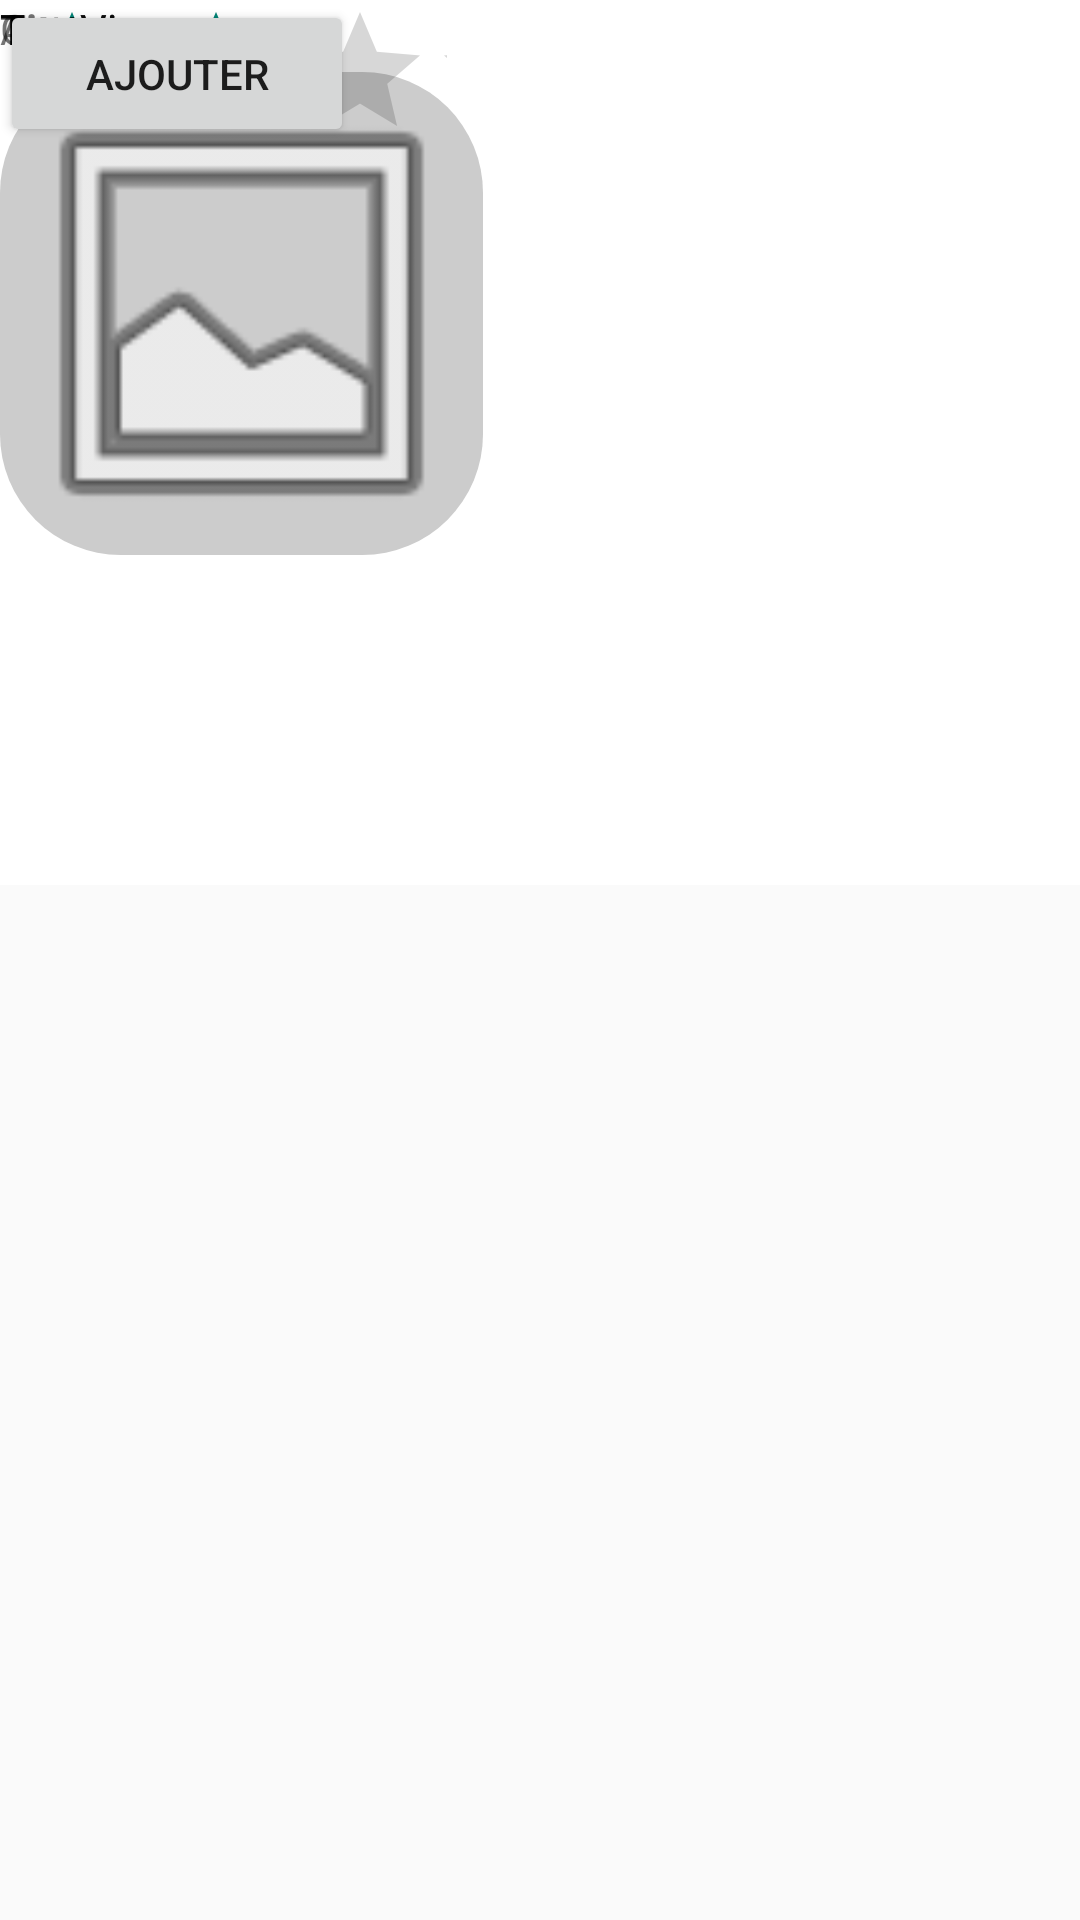

Produce the Android XML layout that renders to this screen, including the resource entries it uses.
<!-- AndroidManifest.xml: application theme Theme.Booklique -->
<!-- res/layout/fragment_book_item.xml -->
<?xml version="1.0" encoding="utf-8"?>
<androidx.constraintlayout.widget.ConstraintLayout xmlns:android="http://schemas.android.com/apk/res/android"
    xmlns:app="http://schemas.android.com/apk/res-auto"
    xmlns:tools="http://schemas.android.com/tools"
    android:id="@+id/linearLayout3"
    android:layout_width="match_parent"
    android:layout_height="match_parent"
    tools:context=".Vue">

    <androidx.constraintlayout.widget.ConstraintLayout
        android:id="@+id/linearLayout4"
        android:layout_width="407dp"
        android:layout_height="295dp"
        android:background="#FFFFFF"
        android:margin="4dp"
        tools:layout_editor_absoluteX="2dp"
        tools:layout_editor_absoluteY="2dp">


        <CheckBox
            android:id="@+id/checkBox"
            android:layout_width="wrap_content"
            android:layout_height="wrap_content"
            tools:layout_editor_absoluteX="0dp"
            tools:layout_editor_absoluteY="-1dp" />

        <ImageView
            android:id="@+id/imageView"
            android:layout_width="161dp"
            android:layout_height="209dp"
            android:src="@drawable/placeholder_image"
            tools:layout_editor_absoluteX="34dp"
            tools:layout_editor_absoluteY="34dp" />


        <TextView
            android:id="@+id/textView"
            android:layout_width="42dp"
            android:layout_height="21dp"
            android:text="Titre : "
            android:textStyle="bold"
            tools:layout_editor_absoluteX="206dp"
            tools:layout_editor_absoluteY="45dp" />

        <TextView
            android:id="@+id/textView2"
            android:layout_width="wrap_content"
            android:layout_height="wrap_content"
            android:text="Genre : "
            tools:layout_editor_absoluteX="202dp"
            tools:layout_editor_absoluteY="138dp" />

        <TextView
            android:id="@+id/textView3"
            android:layout_width="wrap_content"
            android:layout_height="wrap_content"
            android:text="Auteur : "
            tools:layout_editor_absoluteX="202dp"
            tools:layout_editor_absoluteY="94dp" />

        <RatingBar
            android:id="@+id/ratingBar"
            android:layout_width="149dp"
            android:layout_height="42dp"
            android:numStars="5"
            android:rating="3"
            android:stepSize="1"
            tools:layout_editor_absoluteX="34dp"
            tools:layout_editor_absoluteY="244dp" />

        <Button
            android:id="@+id/button"
            android:layout_width="118dp"
            android:layout_height="49dp"
            android:text="Ajouter"
            tools:layout_editor_absoluteX="274dp"
            tools:layout_editor_absoluteY="239dp" />

        <TextView
            android:id="@+id/textView4"
            android:layout_width="wrap_content"
            android:layout_height="wrap_content"
            android:text="TextView"
            tools:layout_editor_absoluteX="282dp"
            tools:layout_editor_absoluteY="209dp" />

        <TextView
            android:id="@+id/textView5"
            android:layout_width="143dp"
            android:layout_height="37dp"
            android:text="TextView"
            tools:layout_editor_absoluteX="254dp"
            tools:layout_editor_absoluteY="45dp" />

        <TextView
            android:id="@+id/textView6"
            android:layout_width="142dp"
            android:layout_height="35dp"
            android:text="TextView"
            tools:layout_editor_absoluteX="254dp"
            tools:layout_editor_absoluteY="93dp" />

        <TextView
            android:id="@+id/textView7"
            android:layout_width="141dp"
            android:layout_height="20dp"
            android:text="TextView"
            tools:layout_editor_absoluteX="254dp"
            tools:layout_editor_absoluteY="138dp" />
    </androidx.constraintlayout.widget.ConstraintLayout>


</androidx.constraintlayout.widget.ConstraintLayout>
<!-- resources referenced by this layout -->
<resources>
  <!-- drawable placeholder_image (drawable) -->
  <?xml version="1.0" encoding="utf-8"?>
  <layer-list xmlns:android="http://schemas.android.com/apk/res/android">
  
      
      <item>
          <shape android:shape="rectangle">
              <solid android:color="#CCCCCC" /> 
              <corners android:radius="8dp" />   
          </shape>
      </item>
  
      
      <item>
          <bitmap
              android:gravity="center"
              android:src="@android:drawable/ic_menu_gallery" /> 
      </item>
  </layer-list>
  <style name="Theme.Booklique" parent="Base.Theme.Booklique" />
  <style name="Base.Theme.Booklique" parent="Theme.AppCompat.Light.NoActionBar">
          
          
      </style>
</resources>
